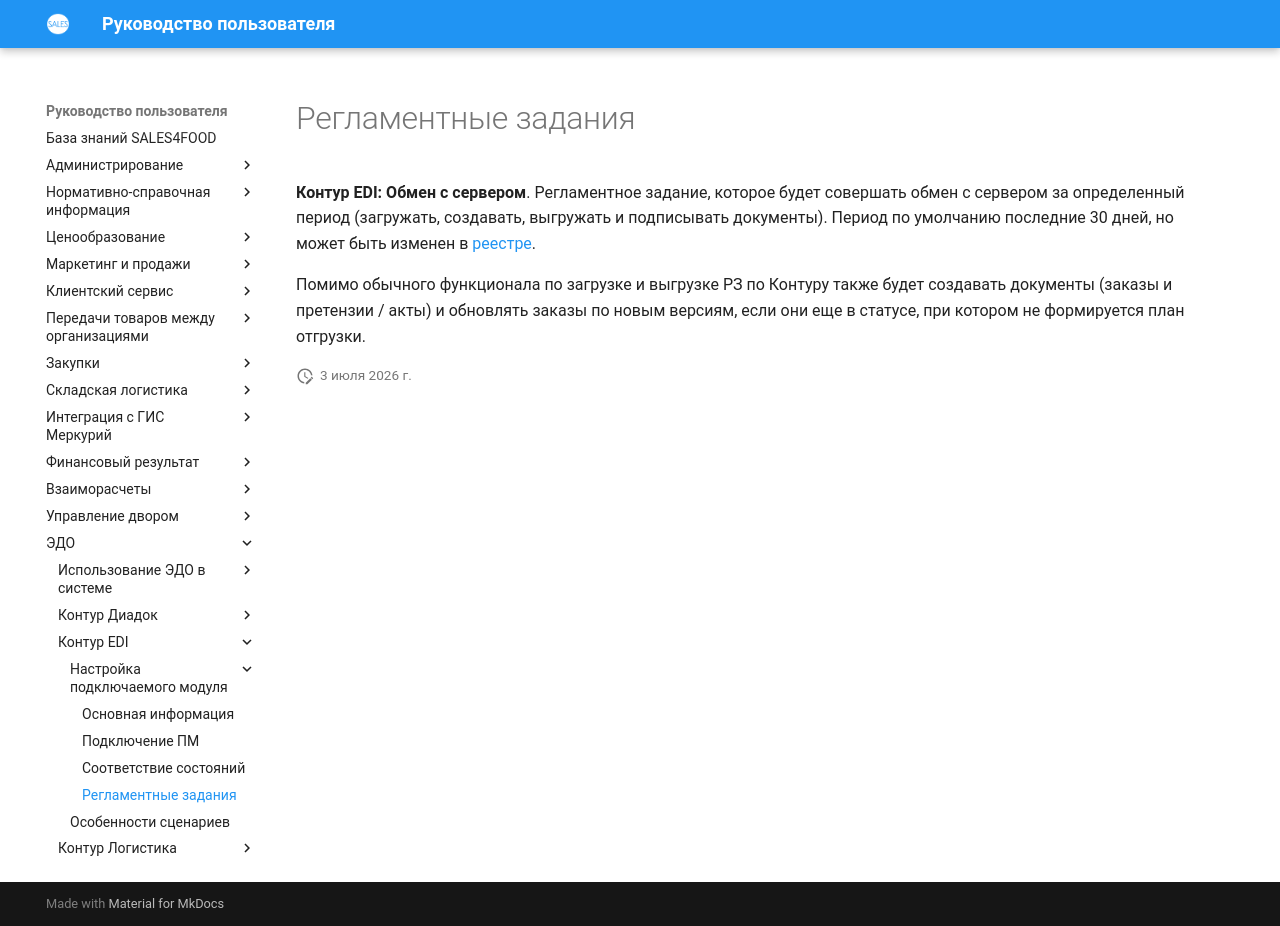

repository: Konstanta-it/sales4food · page: EDM/KonturEDI/Settings/ScheduledTask/index.html · generator: mkdocs

# Регламентные задания

**Контур EDI: Обмен с сервером**. Регламентное задание, которое будет совершать обмен с сервером за определенный период (загружать, создавать, выгружать и подписывать документы). Период по умолчанию последние 30 дней, но может быть изменен в [реестре](../../Settings/SettingsRegistry.md).

Помимо обычного функционала по загрузке и выгрузке РЗ по Контуру также будет создавать документы (заказы и претензии / акты) и обновлять заказы по новым версиям, если они еще в статусе, при котором не формируется план отгрузки. 
